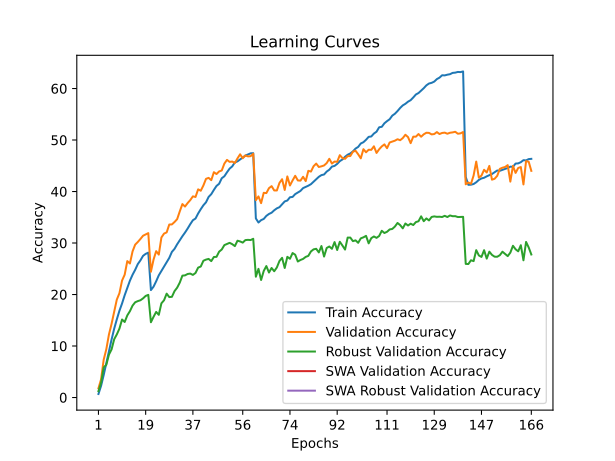

Data behind this chart, as committed beside it:
time; train_accuracy; train_loss; valid_accuracy; valid_loss; valid_accuracy_robust; valid_accuracy_swa; valid_accuracy_robust_swa
269,6906; 0,6840; 5,2900; 1,7900; 5,1768; 1,2345; 1,7900; 1,2345
548,1643; 2,2580; 5,1149; 3,5200; 5,0763; 2,8414; 3,5200; 2,8414
822,2565; 4,3630; 4,9026; 7,3400; 4,6960; 5,8483; 7,3400; 5,8483
1097,0530; 6,6570; 4,7208; 9,3700; 4,5901; 6,3517; 9,3700; 6,3517
1375,6310; 8,9420; 4,5636; 12,2300; 4,4297; 8,3241; 12,2300; 8,3241
1650,5749; 11,2510; 4,4422; 14,3000; 4,3827; 9,3379; 14,3000; 9,3379
1925,3631; 13,3610; 4,3282; 16,6400; 4,2251; 11,3103; 16,6400; 11,3103
2195,9583; 15,1680; 4,2321; 19,0100; 4,1241; 12,2483; 19,0100; 12,2483
2469,2574; 16,8470; 4,1419; 20,2500; 4,0613; 13,3793; 20,2500; 13,3793
2739,3698; 18,2580; 4,0641; 22,7100; 4,0083; 15,1448; 22,7100; 15,1448
3009,2987; 19,8650; 3,9900; 23,8500; 3,9320; 14,6621; 23,8500; 14,6621
3281,0648; 21,2850; 3,9186; 26,4900; 3,7771; 15,9448; 26,4900; 15,9448
3552,0008; 22,6900; 3,8585; 26,0200; 3,8447; 16,7655; 26,0200; 16,7655
3822,6762; 23,8330; 3,8026; 28,3700; 3,6969; 17,8414; 28,3700; 17,8414
4095,0416; 24,7930; 3,7499; 29,6800; 3,6711; 18,4897; 29,6800; 18,4897
4366,9118; 25,9070; 3,7040; 30,2000; 3,6274; 18,7172; 30,2000; 18,7172
4640,2056; 26,6320; 3,6665; 30,7800; 3,6223; 18,8828; 30,7800; 18,8828
4914,6678; 27,5050; 3,6375; 31,4100; 3,5847; 19,2483; 31,4100; 19,2483
5191,3428; 27,8930; 3,6143; 31,6600; 3,5971; 19,7241; 31,6600; 19,7241
5463,7199; 28,1300; 3,6077; 31,9200; 3,5819; 19,9310; 31,9200; 19,9310
5740,5223; 20,8590; 3,9425; 24,4200; 3,9632; 14,6138; 24,4200; 14,6138
6013,6287; 21,5200; 3,9177; 26,7700; 3,7573; 15,6621; 26,7700; 15,6621
6286,0681; 22,5680; 3,8655; 28,4200; 3,7704; 16,6207; 28,4200; 16,6207
6557,1577; 23,7250; 3,8180; 27,7500; 3,7552; 16,0552; 27,7500; 16,0552
6828,9032; 24,5770; 3,7734; 31,0700; 3,5759; 18,2897; 31,0700; 18,2897
7104,5711; 25,4490; 3,7301; 31,8300; 3,5963; 18,8828; 31,8300; 18,8828
7378,8088; 26,3340; 3,6890; 32,0600; 3,5673; 20,1655; 32,0600; 20,1655
7650,4047; 27,1150; 3,6468; 33,5900; 3,5153; 19,4966; 33,5900; 19,4966
7923,4246; 28,2780; 3,6096; 33,6100; 3,5088; 19,5517; 33,6100; 19,5517
8200,6876; 28,8630; 3,5748; 34,0800; 3,4673; 20,6552; 34,0800; 20,6552
8471,6821; 29,7540; 3,5340; 34,6300; 3,5008; 21,3241; 34,6300; 21,3241
8747,3055; 30,5320; 3,4988; 36,1400; 3,3978; 22,3103; 36,1400; 22,3103
9018,1220; 31,3170; 3,4671; 37,5600; 3,4094; 23,6621; 37,5600; 23,6621
9289,4215; 32,0300; 3,4318; 37,0800; 3,3898; 23,7172; 37,0800; 23,7172
9560,3046; 32,8090; 3,4025; 37,7600; 3,3621; 23,9862; 37,7600; 23,9862
9830,6838; 33,6600; 3,3724; 38,3300; 3,3454; 24,0621; 38,3300; 24,0621
10114,3659; 34,4220; 3,3359; 39,0600; 3,2953; 23,8069; 39,0600; 23,8069
10385,1018; 34,7530; 3,3065; 38,9400; 3,3476; 24,1793; 38,9400; 24,1793
10659,5760; 35,7330; 3,2703; 40,4200; 3,2810; 25,2207; 40,4200; 25,2207
10931,4237; 36,5660; 3,2399; 40,1500; 3,2518; 25,4345; 40,1500; 25,4345
11207,1337; 37,3260; 3,2107; 41,1700; 3,2173; 26,5517; 41,1700; 26,5517
11480,9014; 37,9080; 3,1812; 42,4600; 3,2118; 26,7793; 42,4600; 26,7793
11772,2574; 38,9510; 3,1470; 42,6500; 3,1454; 26,9103; 42,6500; 26,9103
12057,5397; 39,4820; 3,1179; 42,2000; 3,1685; 26,4828; 42,2000; 26,4828
12330,8021; 40,3130; 3,0866; 43,7500; 3,1533; 27,2828; 43,7500; 27,2828
12605,0292; 41,0790; 3,0573; 43,3900; 3,1422; 27,3172; 43,3900; 27,3172
12893,2167; 41,5040; 3,0287; 43,9000; 3,1360; 28,3172; 43,9000; 28,3172
13185,7801; 42,5720; 2,9944; 44,0800; 3,1473; 28,7379; 44,0800; 28,7379
13457,8996; 42,9620; 2,9730; 45,4200; 3,0692; 29,5931; 45,4200; 29,5931
13732,1593; 43,7340; 2,9461; 46,1400; 3,0345; 29,8276; 46,1400; 29,8276
14003,8548; 44,4460; 2,9208; 45,7500; 3,0657; 30,0345; 45,7500; 30,0345
14274,7967; 44,8790; 2,8981; 45,8200; 3,0487; 29,7724; 45,8200; 29,7724
14545,6212; 45,6550; 2,8745; 45,5300; 3,0588; 29,4000; 45,5300; 29,4000
14820,7864; 45,8530; 2,8590; 46,4300; 3,0219; 30,4483; 46,4300; 30,4483
15100,4952; 46,2200; 2,8437; 47,2300; 3,0073; 30,3034; 47,2300; 30,3034
15374,4866; 46,5900; 2,8275; 46,4600; 3,0364; 30,0759; 46,4600; 30,0759
15664,4074; 46,9720; 2,8172; 47,0100; 3,0103; 30,5655; 47,0100; 30,5655
15936,7728; 47,1960; 2,8133; 46,8200; 3,0200; 30,6138; 46,8200; 30,6138
16203,9121; 47,4150; 2,8036; 46,8600; 3,0138; 30,5724; 46,8600; 30,5724
16477,3019; 47,4410; 2,7990; 47,3300; 3,0042; 30,8207; 47,3300; 30,8207
... 106 more rows
